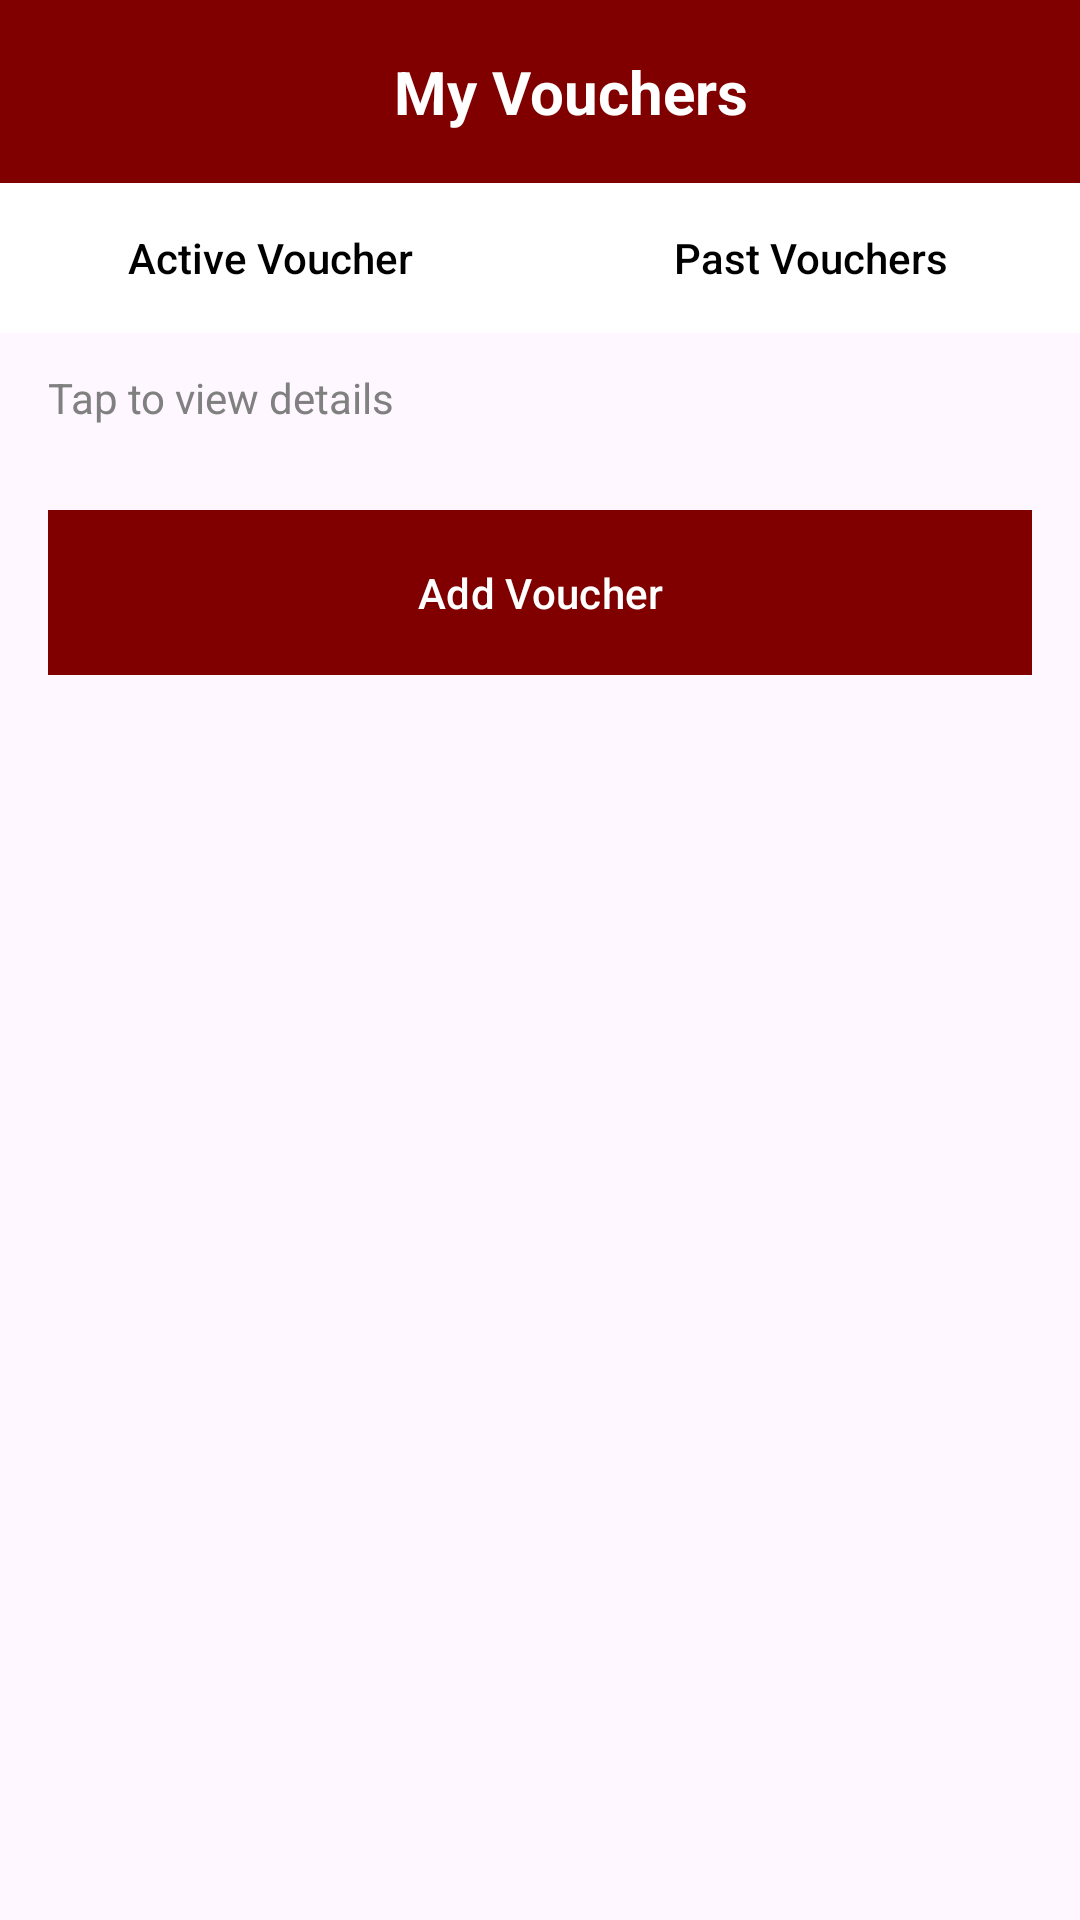

Here is an Android app screen rendered from its layout file. Give the layout XML and the strings, colors and styles it references.
<!-- AndroidManifest.xml: application theme Theme.MyFirstApp -->
<!-- res/layout/fragment_voucher.xml -->
<?xml version="1.0" encoding="utf-8"?>
<androidx.drawerlayout.widget.DrawerLayout
    xmlns:android="http://schemas.android.com/apk/res/android"
    xmlns:app="http://schemas.android.com/apk/res-auto"
    android:id="@+id/drawer_layout"
    android:layout_width="match_parent"
    android:layout_height="match_parent"
    android:fitsSystemWindows="true">

    
    <LinearLayout
        android:layout_width="match_parent"
        android:layout_height="match_parent"
        android:orientation="vertical">

        
        <LinearLayout
            android:id="@+id/upper_navigation_bar"
            android:layout_width="match_parent"
            android:layout_height="61dp"
            android:background="#800000"
            android:gravity="center_vertical"
            android:orientation="horizontal"
            android:paddingStart="16dp"
            android:paddingEnd="16dp">
            <ImageView
                android:layout_width="20dp"
                android:layout_height="wrap_content"
                android:src="@drawable/ic_back"
                app:tint="#FFFFFF" />
            <TextView
                android:layout_width="0dp"
                android:layout_height="wrap_content"
                android:layout_weight="1"
                android:gravity="center"
                android:text="My Vouchers"
                android:textColor="#FFFFFF"
                android:textSize="20sp"
                android:textStyle="bold" />
        </LinearLayout>

        
        <LinearLayout
            android:layout_width="match_parent"
            android:layout_height="50dp"
            android:orientation="horizontal"
            android:background="#FFFFFF">

            <androidx.appcompat.widget.AppCompatButton
                android:id="@+id/btnActiveVoucher"
                android:layout_width="0dp"
                android:layout_height="match_parent"
                android:layout_weight="1"
                android:text="Active Voucher"
                android:textAllCaps="false"
                android:textColor="@color/tab_text_selector"
                android:background="@drawable/tab_background_selector"
                app:backgroundTint="@null"
                android:stateListAnimator="@null"
                android:elevation="0dp" />

            <androidx.appcompat.widget.AppCompatButton
                android:id="@+id/btnPastVouchers"
                android:layout_width="0dp"
                android:layout_height="match_parent"
                android:layout_weight="1"
                android:text="Past Vouchers"
                android:textAllCaps="false"
                android:textColor="@color/tab_text_selector"
                android:background="@drawable/tab_background_selector"
                app:backgroundTint="@null"
                android:stateListAnimator="@null"
                android:elevation="0dp" />
        </LinearLayout>

        
        <TextView
            android:layout_width="match_parent"
            android:layout_height="wrap_content"
            android:paddingLeft="16dp"
            android:paddingTop="12dp"
            android:paddingBottom="12dp"
            android:text="Tap to view details"
            android:textColor="#808080"
            android:textSize="14sp" />

        
        <com.google.android.material.button.MaterialButton
            android:id="@+id/btnAddVoucher"
            android:layout_width="match_parent"
            android:layout_height="55dp"
            android:layout_margin="16dp"
            android:backgroundTint="#800000"
            android:insetTop="0dp"
            android:insetBottom="0dp"
            android:text="Add Voucher"
            android:textAllCaps="false"
            android:textColor="#FFFFFF"
            app:cornerRadius="0dp"
            app:icon="@drawable/ic_add"
            app:iconGravity="textStart"
            app:iconTint="@color/white" />

        <ScrollView
            android:layout_width="match_parent"
            android:layout_height="match_parent">
            
        </ScrollView>

    </LinearLayout>

</androidx.drawerlayout.widget.DrawerLayout>
<!-- resources referenced by this layout -->
<resources>
  <!-- drawable tab_background_selector (drawable) -->
  <?xml version="1.0" encoding="utf-8"?>
  <selector xmlns:android="http://schemas.android.com/apk/res/android">
      
      <item android:state_selected="true">
          <shape android:shape="rectangle">
              <solid android:color="#555555" />
          </shape>
      </item>
      
      <item>
          <shape android:shape="rectangle">
              <solid android:color="#FFFFFF" />
          </shape>
      </item>
  </selector>
  <style name="Theme.MyFirstApp" parent="Base.Theme.MyFirstApp" />
  <style name="Base.Theme.MyFirstApp" parent="Theme.Material3.DayNight.NoActionBar">
          <item name="android:windowTranslucentStatus">false</item>
  
          
          <item name="colorPrimaryContainer">#FFFFFF</item>
          <item name="colorOnPrimaryContainer">#000000</item>
      </style>
  <!-- not gathered from this repository: default colours our renderer supplied (Android Studio template values) -->
  <color name="white">#FFFFFFFF</color>
</resources>
